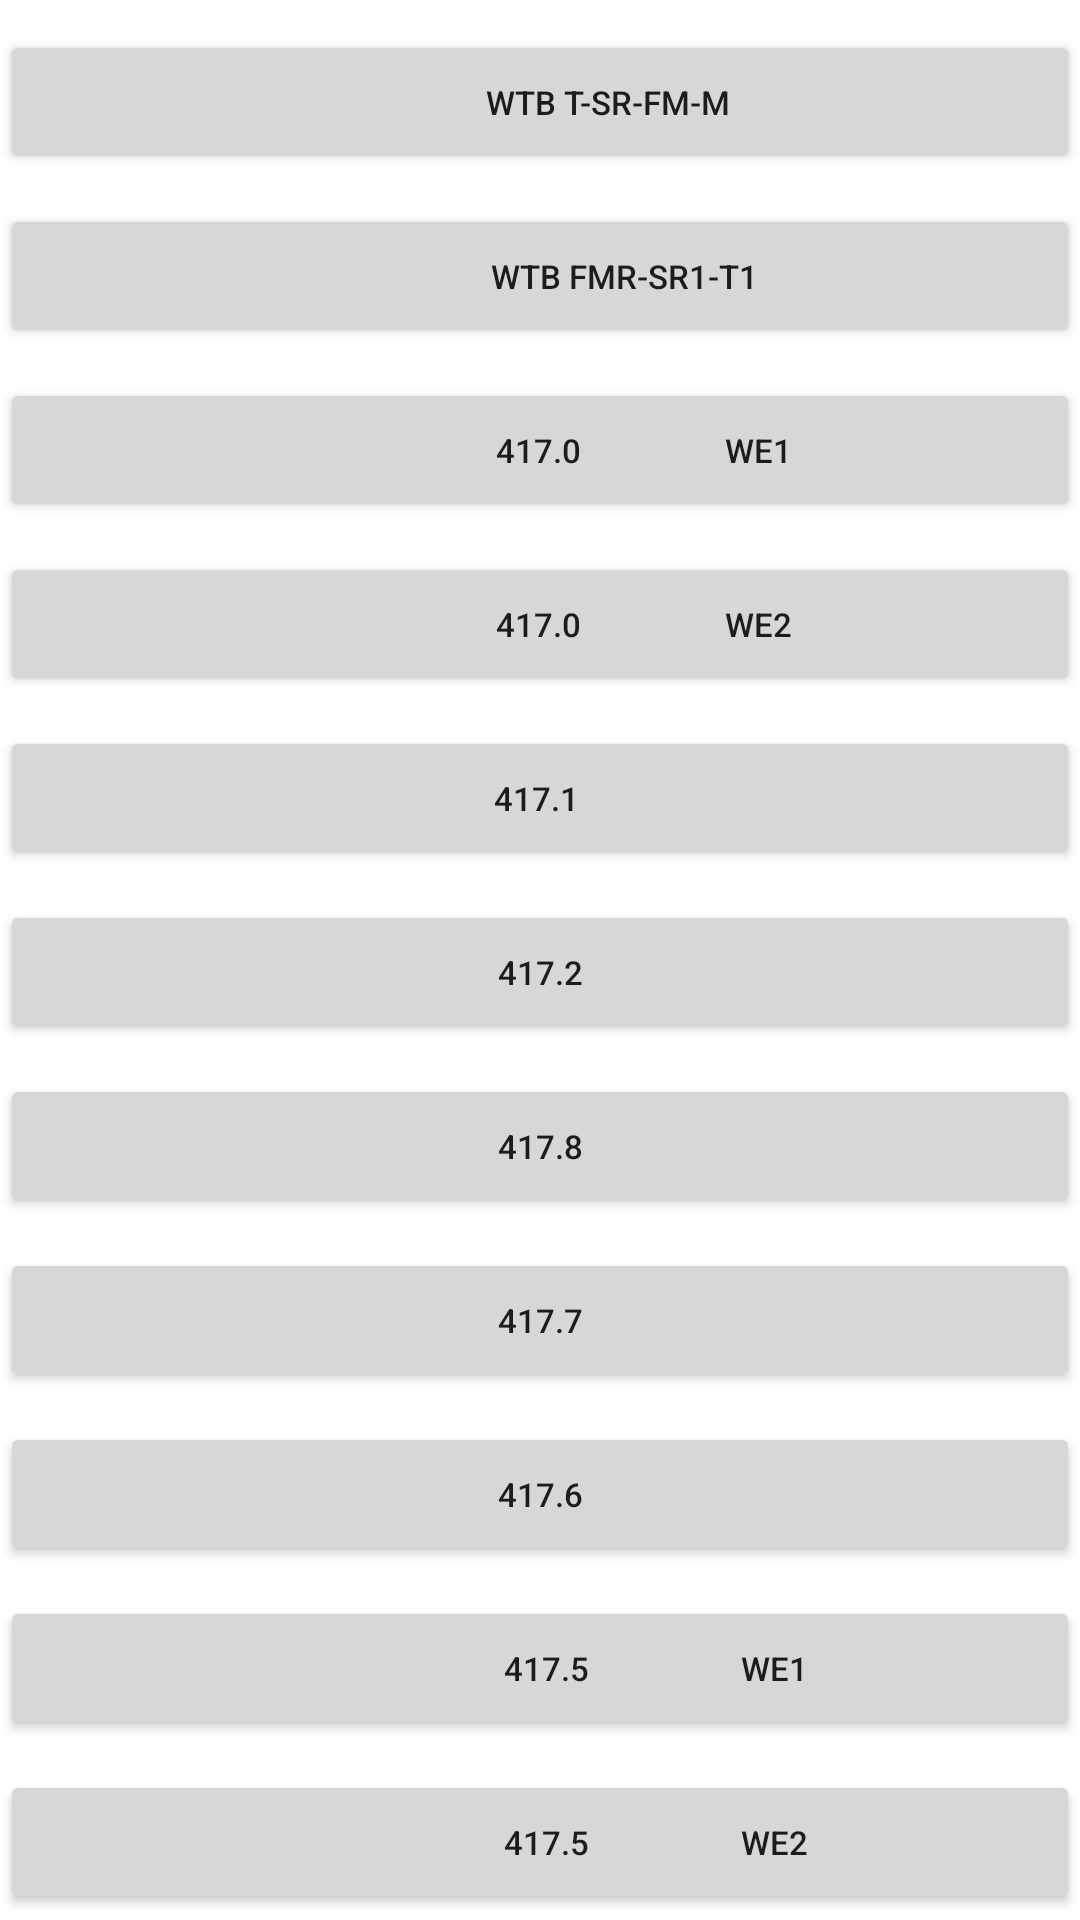

Layout XML and referenced resources for this Android screen:
<!-- AndroidManifest.xml: application theme AppTheme -->
<!-- res/layout/icet7mvb.xml -->
<?xml version="1.0" encoding="utf-8"?>
<RelativeLayout xmlns:android="http://schemas.android.com/apk/res/android"
    android:layout_width="match_parent"
    android:layout_height="match_parent"
    android:orientation="vertical">

    <ScrollView
        android:id="@+id/scrollView"
        android:layout_width="match_parent"
        android:layout_height="match_parent">

        <LinearLayout
            android:layout_width="fill_parent"
            android:layout_height="wrap_content"
            android:orientation="vertical">


            <Button
                android:id="@+id/ICET7_WTB1"
                android:layout_width="fill_parent"
                android:layout_height="wrap_content"
                android:layout_marginTop="10dp"
                android:text="                 WTB T-SR-FM-M" />

            <Button
                android:id="@+id/ICET7_WTB2"
                android:layout_width="fill_parent"
                android:layout_height="wrap_content"
                android:layout_marginTop="10dp"
                android:text="                     WTB FMR-SR1-T1" />

            <Button
                android:id="@+id/ICET7_0_MVB1"
                android:layout_width="fill_parent"
                android:layout_height="wrap_content"
                android:layout_marginTop="10dp"
                android:text="                          417.0                  WE1" />

            <Button
                android:id="@+id/ICET7_0_MVB2"
                android:layout_width="fill_parent"
                android:layout_height="wrap_content"
                android:layout_marginTop="10dp"
                android:text="                          417.0                  WE2" />

            <Button
                android:id="@+id/ICET7_1_MVB"
                android:layout_width="fill_parent"
                android:layout_height="wrap_content"
                android:layout_marginTop="10dp"
                android:text="417.1 " />

            <Button
                android:id="@+id/ICET7_2_MVB"
                android:layout_width="fill_parent"
                android:layout_height="wrap_content"
                android:layout_marginTop="10dp"
                android:text="417.2" />

            <Button
                android:id="@+id/ICET7_8_MVB"
                android:layout_width="fill_parent"
                android:layout_height="wrap_content"
                android:layout_marginTop="10dp"
                android:text="417.8" />

            <Button
                android:id="@+id/ICET7_7_MVB"
                android:layout_width="fill_parent"
                android:layout_height="wrap_content"
                android:layout_marginTop="10dp"
                android:text="417.7" />
            <Button
                android:id="@+id/ICET7_6_MVB"
                android:layout_width="fill_parent"
                android:layout_height="wrap_content"
                android:layout_marginTop="10dp"
                android:text="417.6" />
            <Button
                android:id="@+id/ICET7_5_MVB1"
                android:layout_width="fill_parent"
                android:layout_height="wrap_content"
                android:layout_marginTop="10dp"
                android:text="                              417.5                   WE1 " />
            <Button
                android:id="@+id/ICET7_5_MVB2"
                android:layout_width="fill_parent"
                android:layout_height="wrap_content"
                android:layout_marginTop="10dp"
                android:text="                              417.5                   WE2 " />
        </LinearLayout>
    </ScrollView>


</RelativeLayout>
<!-- resources referenced by this layout -->
<resources>
  <style name="AppTheme" parent="Theme.AppCompat.Light">
          
          <item name="colorPrimary">@android:color/holo_red_dark</item>
          <item name="android:dialogIcon">@mipmap/ibsbuch</item>
          <item name="android:textSize">11dip</item>
          <item name="android:actionBarSize">40dp</item>
          <item name="colorAccent">@android:color/holo_red_dark</item>
          <item name="colorPrimaryDark">@android:color/holo_red_dark</item>
          <item name="android:statusBarColor">@color/colorPrimaryDark</item>
          <item name="android:colorBackground">@color/foreground_material_dark</item>
  
      </style>
  <color name="colorPrimaryDark">#bb0000</color>
</resources>
